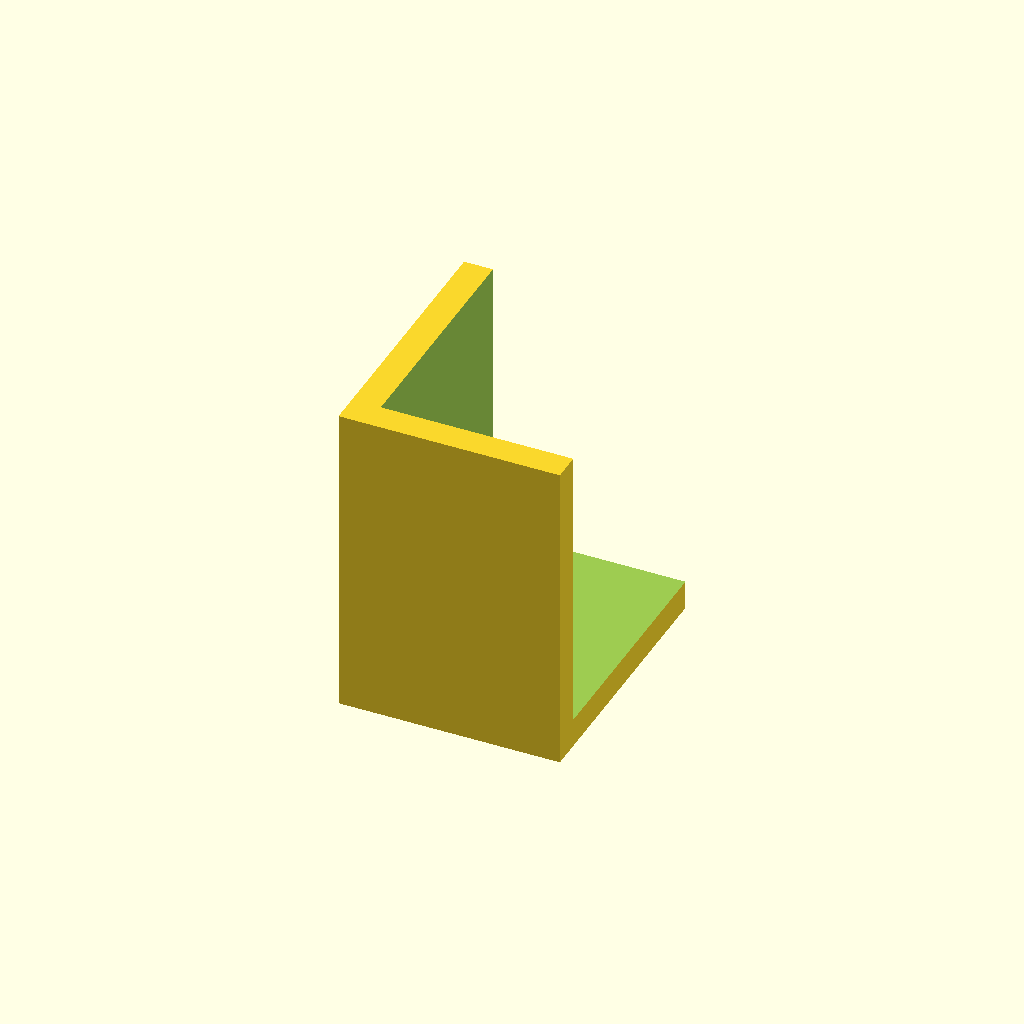
Cell 1: the model at its default parameters.
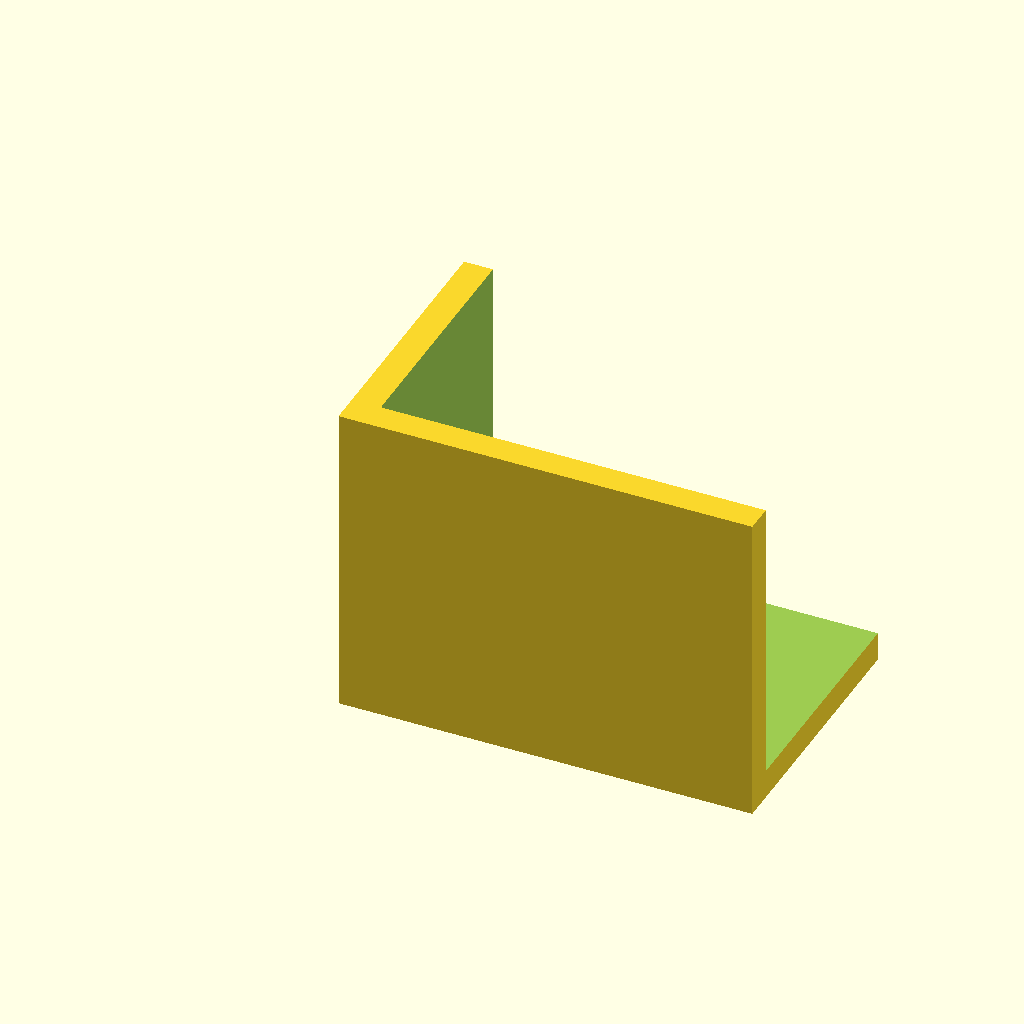
Cell 2: the same model with x = 40.
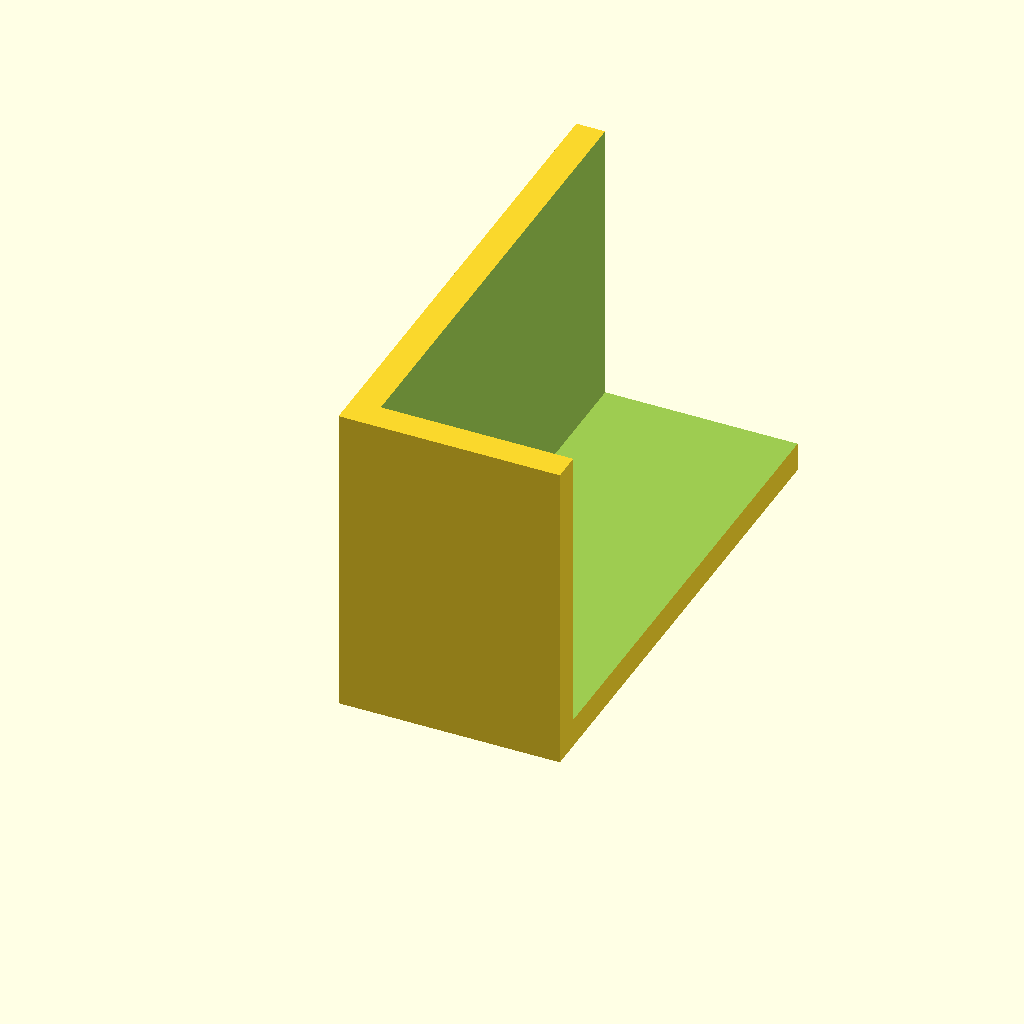
Cell 3: the same model with y = 50.
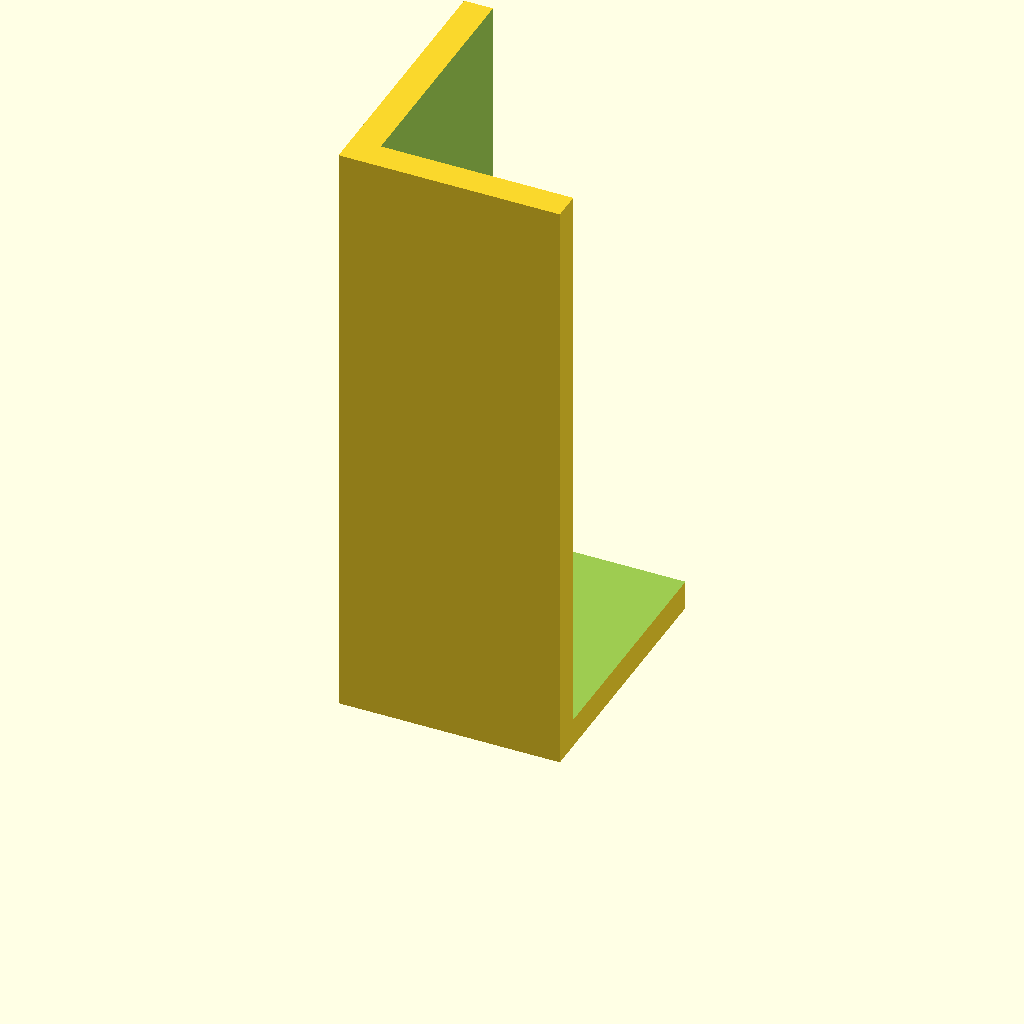
Cell 4 — z set to 60, the other parameters unchanged.
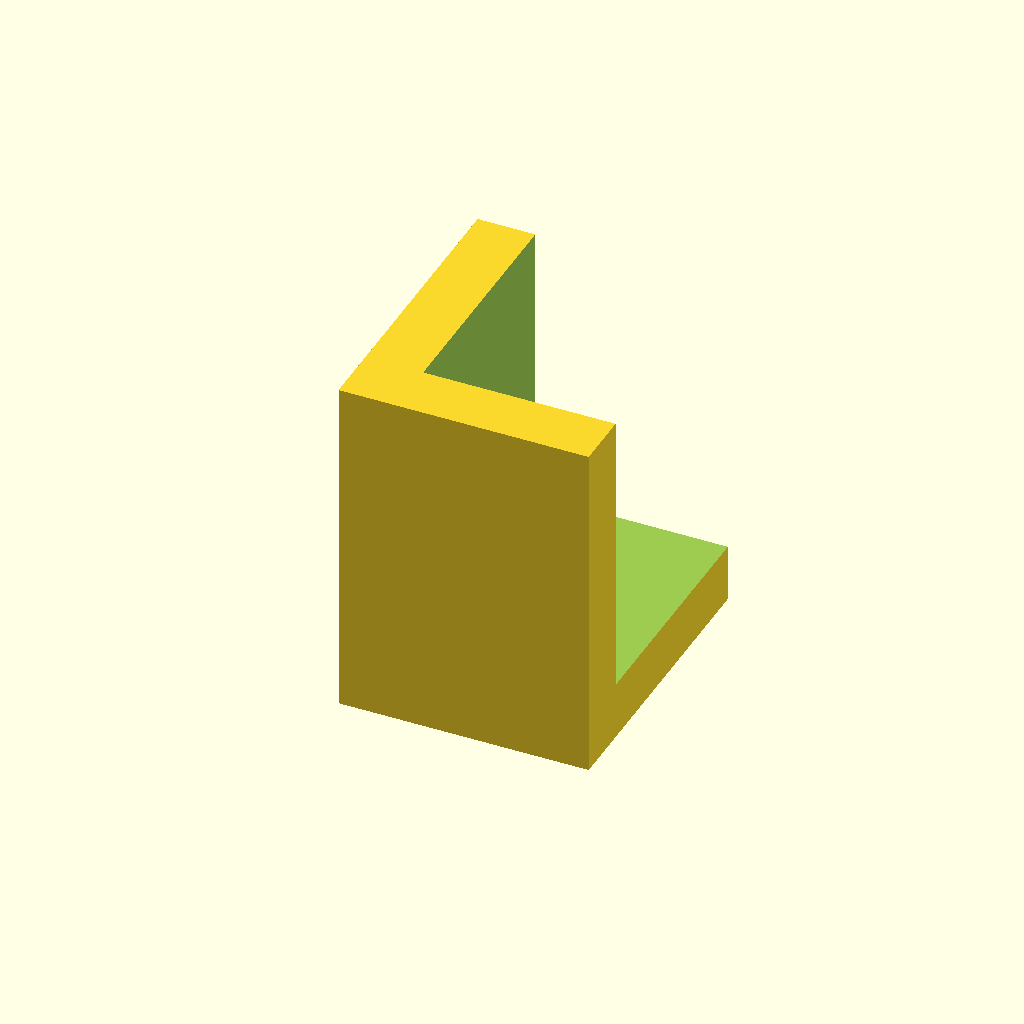
Cell 5 — wall set to 6, the other parameters unchanged.
One fixed orthographic camera (rotation 55°, 0°, 25°; colour scheme Cornfield) for every cell.
OpenSCAD source file examples/cuboid/corner_parametric.scad:
// Cuboid three-face guard. Units: mm. Lengths exclude wall.
x=20;
y=25;
z=30;
wall=3;
mode="single"; // "single", "mirrored", "eight"
assert(min(x,y,z,wall)>=0.2);
module corner() {
    difference() {
        cube([x+wall,y+wall,z+wall]);
        translate([wall,wall,wall]) cube([x+1,y+1,z+1]);
    }
}
module reflected() { translate([x+wall,0,0]) mirror([1,0,0]) corner(); }
if(mode=="single") corner();
if(mode=="mirrored") reflected();
if(mode=="eight") for(row=[0:1]) for(col=[0:3])
    translate([col*(x+wall+6),row*(y+wall+6),0])
        if(col%2==0) corner(); else reflected();
Customizer parameters (derived from the source; name, type, default, range or options):
x: number, default 20
y: number, default 25
z: number, default 30
wall: number, default 3
mode: string, default "single"
